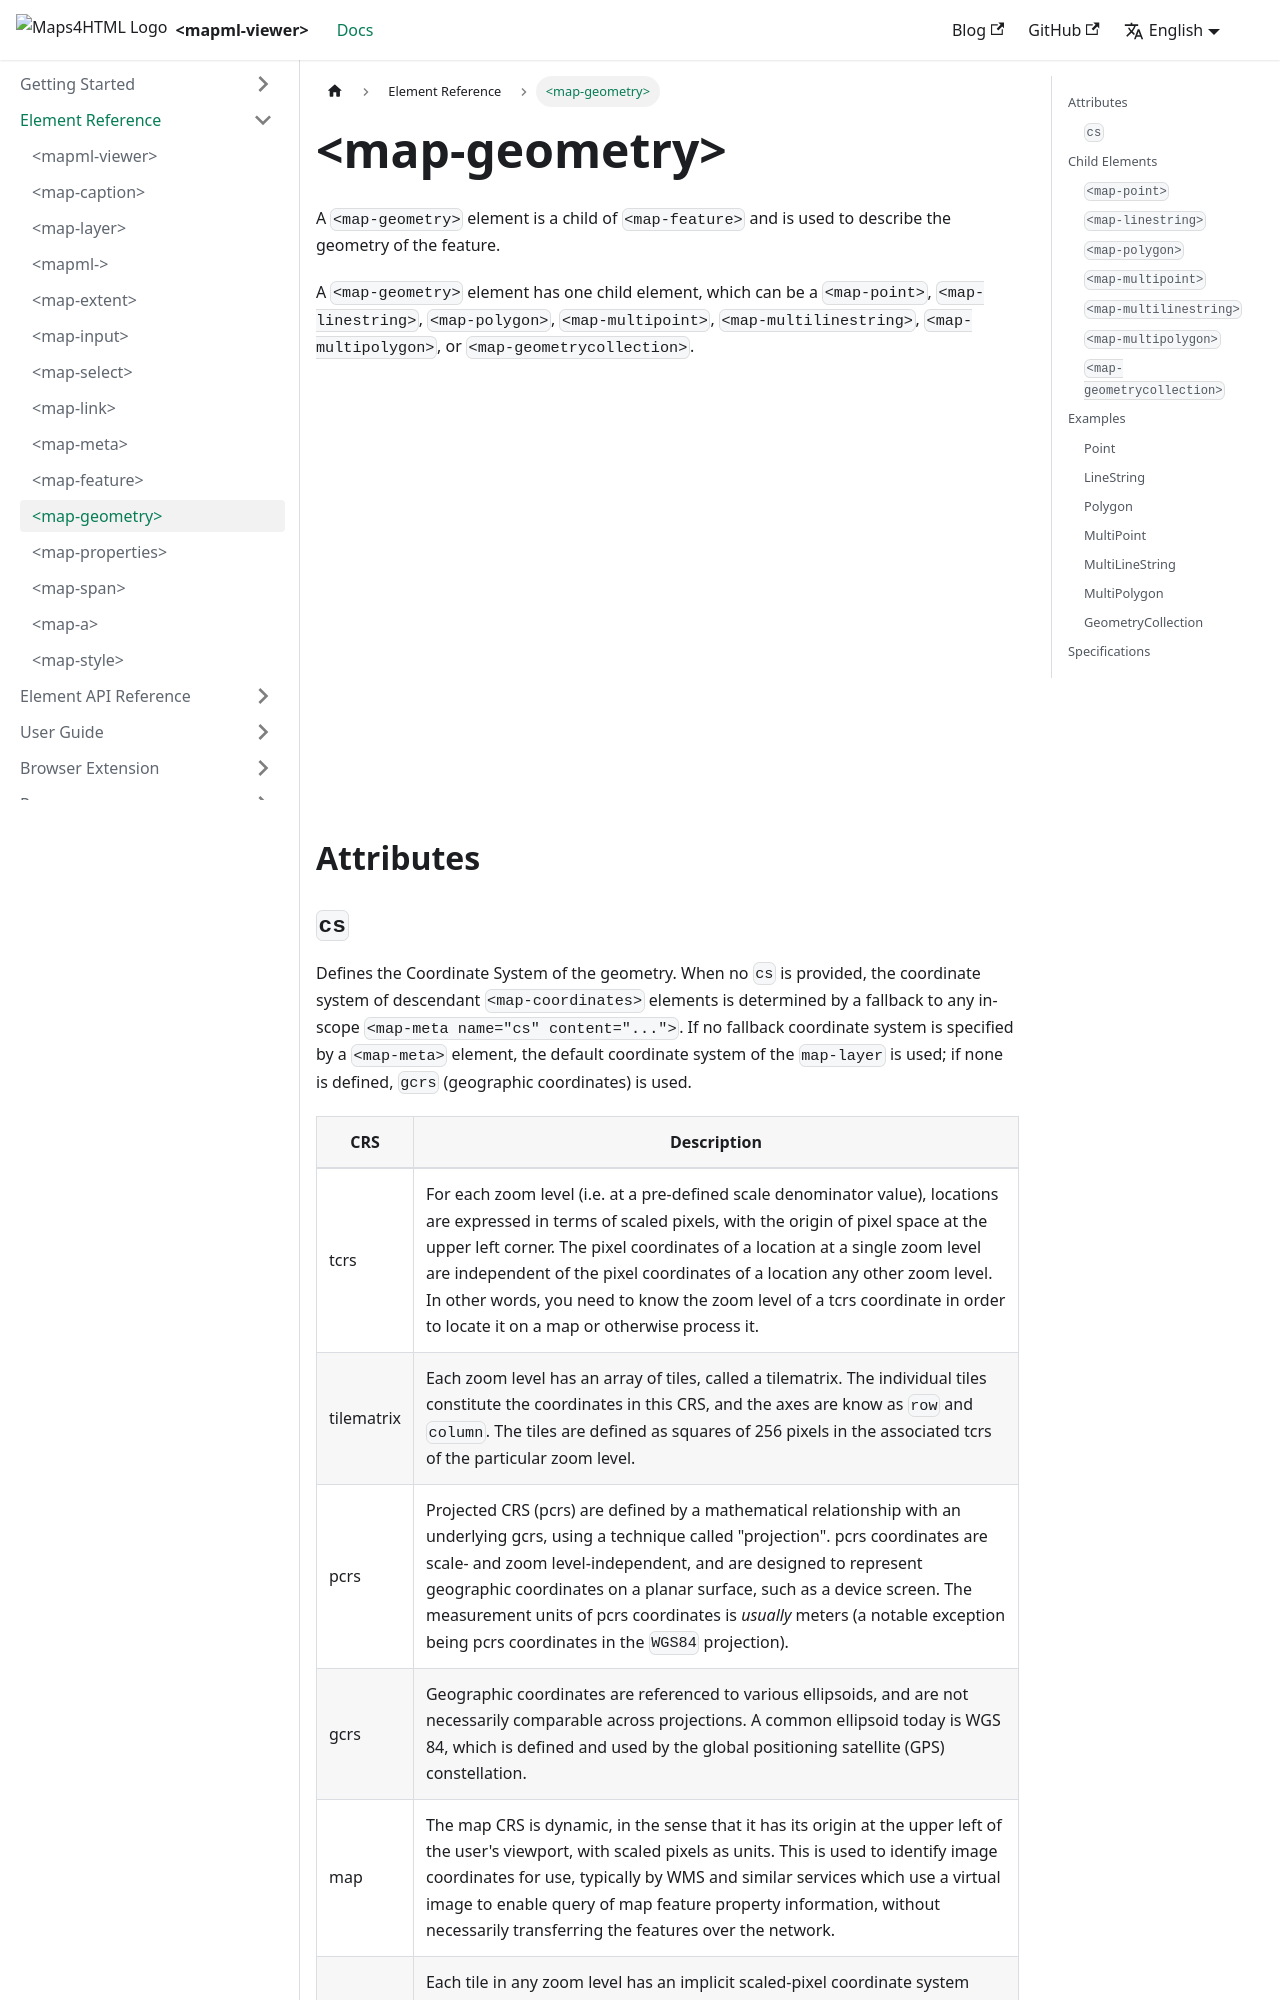

repository: Maps4HTML/web-map-doc · page: docs/elements/geometry/index.html · generator: docusaurus

---
id: geometry
title: "<map-geometry>"
slug: /elements/geometry/
---
A `<map-geometry>` element is a child of `<map-feature>` and is used to describe the geometry of the feature.

A `<map-geometry>` element has one child element, which can be a `<map-point>`, `<map-linestring>`, `<map-polygon>`, `<map-multipoint>`, `<map-multilinestring>`, `<map-multipolygon>`, or `<map-geometrycollection>`.

<iframe src="../../../demo/map-geometry-demo/" title="MapML Demo" height="410" width="100%" scrolling="no" frameBorder="0"></iframe>

## Attributes
